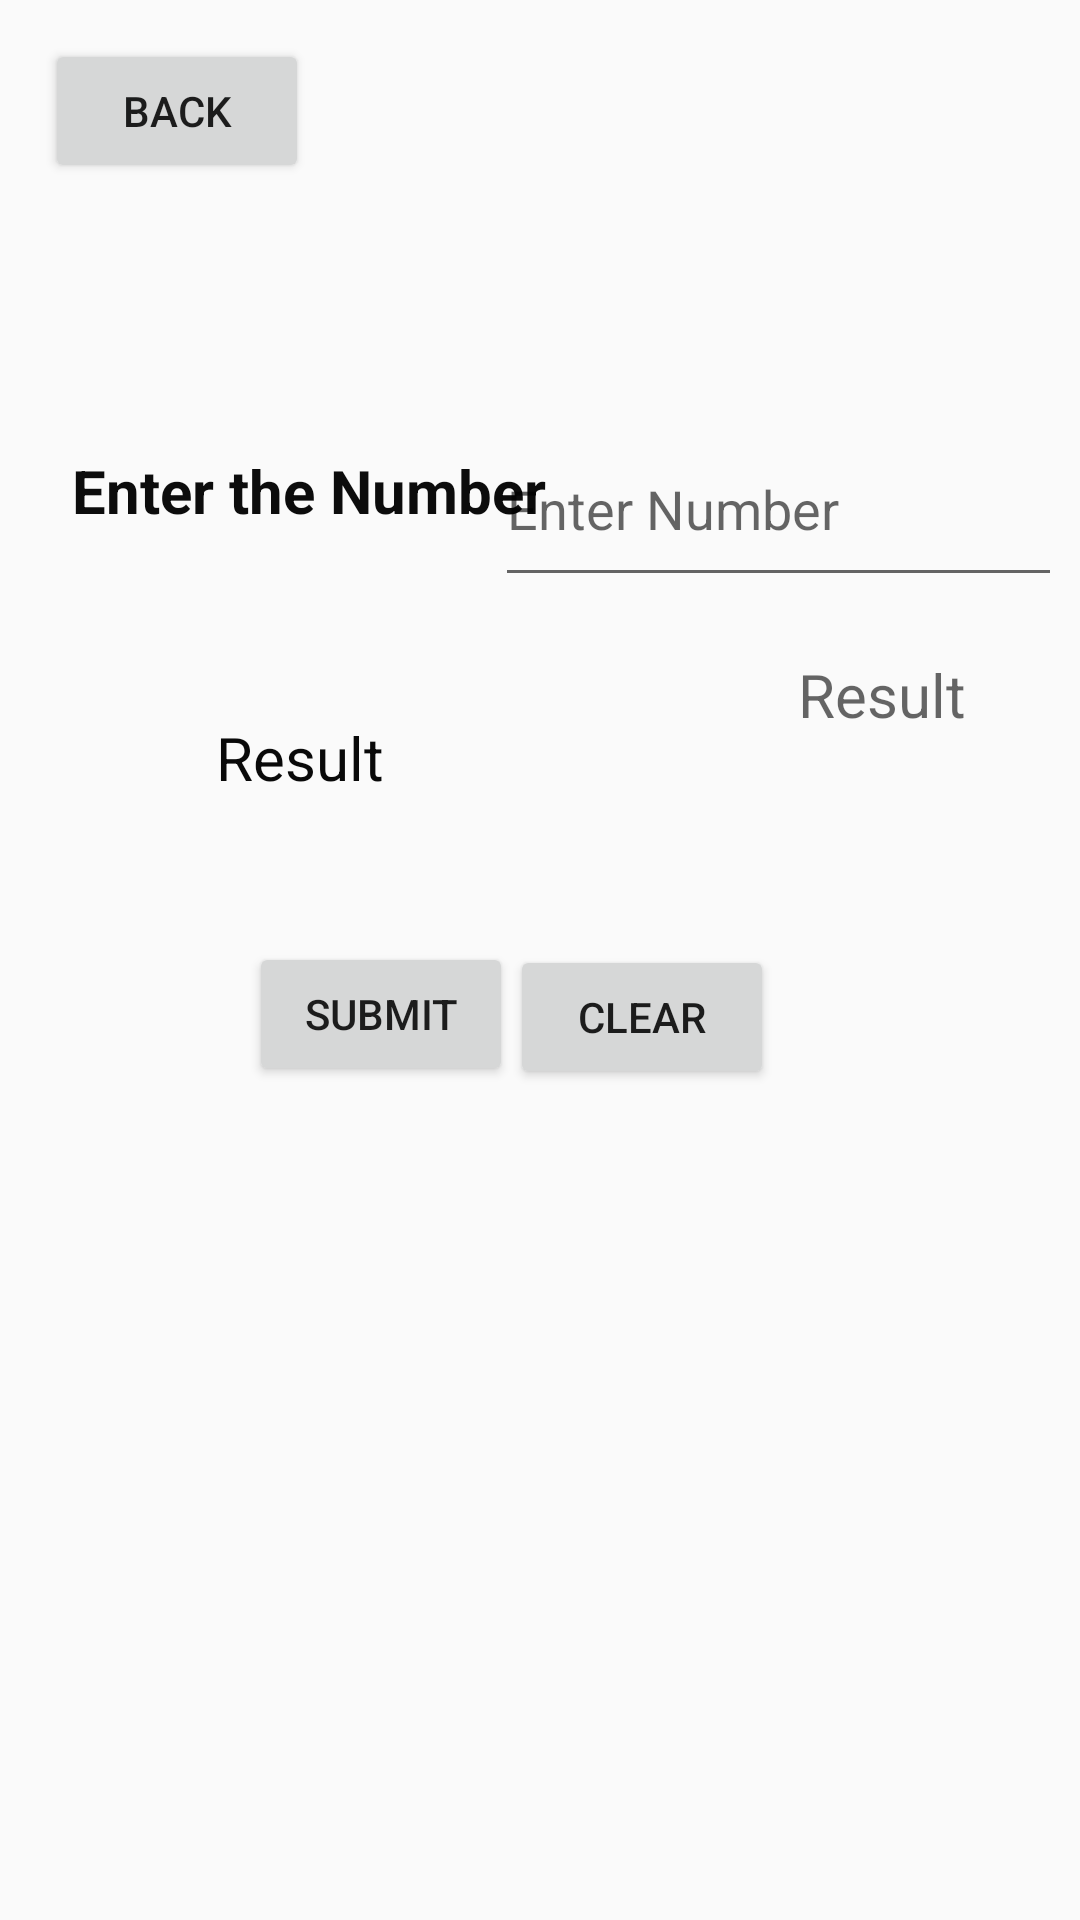

Here is an Android app screen rendered from its layout file. Give the layout XML and the strings, colors and styles it references.
<!-- AndroidManifest.xml: application theme Theme.Arthimetic -->
<!-- res/layout/activity_main11.xml -->
<?xml version="1.0" encoding="utf-8"?>
<RelativeLayout xmlns:android="http://schemas.android.com/apk/res/android"
    xmlns:app="http://schemas.android.com/apk/res-auto"
    xmlns:tools="http://schemas.android.com/tools"
    android:layout_width="match_parent"
    android:layout_height="match_parent"
    tools:context=".MainActivity11">

    <Button
        android:id="@+id/button36"
        android:layout_width="wrap_content"
        android:layout_height="wrap_content"
        android:layout_alignParentStart="true"
        android:layout_alignParentTop="true"
        android:layout_marginStart="15dp"
        android:layout_marginTop="13dp"
        android:text="Back" />

    <TextView
        android:id="@+id/textView"
        android:layout_width="177dp"
        android:layout_height="41dp"
        android:layout_alignParentStart="true"
        android:layout_alignParentTop="true"
        android:layout_marginStart="24dp"
        android:layout_marginTop="150dp"
        android:text="Enter the Number"
        android:textColor="#0C0C0C"
        android:textSize="20sp"
        android:textStyle="bold" />

    <TextView
        android:id="@+id/textView33"
        android:layout_width="79dp"
        android:layout_height="wrap_content"
        android:layout_alignParentStart="true"
        android:layout_alignParentTop="true"
        android:layout_marginStart="72dp"
        android:layout_marginTop="239dp"
        android:text="Result"
        android:textColor="#090909"
        android:textSize="20sp" />

    <TextView
        android:id="@+id/textView35"
        android:layout_width="166dp"
        android:layout_height="56dp"
        android:layout_alignParentStart="true"
        android:layout_alignParentTop="true"
        android:layout_marginStart="228dp"
        android:layout_marginTop="218dp"
        android:hint="Result"
        android:textAlignment="center"
        android:textColor="#090909"
        android:textSize="20sp" />

    <EditText
        android:id="@+id/textView34"
        android:layout_width="189dp"
        android:layout_height="62dp"
        android:hint="Enter Number"
        android:layout_alignParentTop="true"
        android:layout_alignParentEnd="true"
        android:layout_marginTop="137dp"
        android:layout_marginEnd="6dp" />

    <Button
        android:id="@+id/button39"
        android:layout_width="wrap_content"
        android:layout_height="wrap_content"
        android:layout_alignParentStart="true"
        android:layout_alignParentBottom="true"
        android:layout_marginStart="83dp"
        android:layout_marginBottom="278dp"
        android:text="Submit" />

    <Button
        android:id="@+id/button40"
        android:layout_width="wrap_content"
        android:layout_height="wrap_content"
        android:layout_alignParentEnd="true"
        android:layout_alignParentBottom="true"
        android:layout_marginEnd="102dp"
        android:layout_marginBottom="277dp"
        android:text="Clear" />
</RelativeLayout>
<!-- resources referenced by this layout -->
<resources>
  <style name="Theme.Arthimetic" parent="Theme.AppCompat.Light.NoActionBar">
          
          <item name="colorPrimary">@color/purple_500</item>
          <item name="colorPrimaryVariant">@color/purple_700</item>
          <item name="colorOnPrimary">@color/white</item>
          
          <item name="colorSecondary">@color/teal_200</item>
          <item name="colorSecondaryVariant">@color/teal_700</item>
          <item name="colorOnSecondary">@color/black</item>
          
          <item name="android:statusBarColor">?attr/colorPrimaryVariant</item>
          
      </style>
  <!-- not gathered from this repository: default colours our renderer supplied (Android Studio template values) -->
  <color name="purple_500">#FF6200EE</color>
  <color name="purple_700">#FF3700B3</color>
  <color name="teal_200">#FF03DAC5</color>
  <color name="teal_700">#FF018786</color>
  <color name="black">#FF000000</color>
  <color name="white">#FFFFFFFF</color>
</resources>
